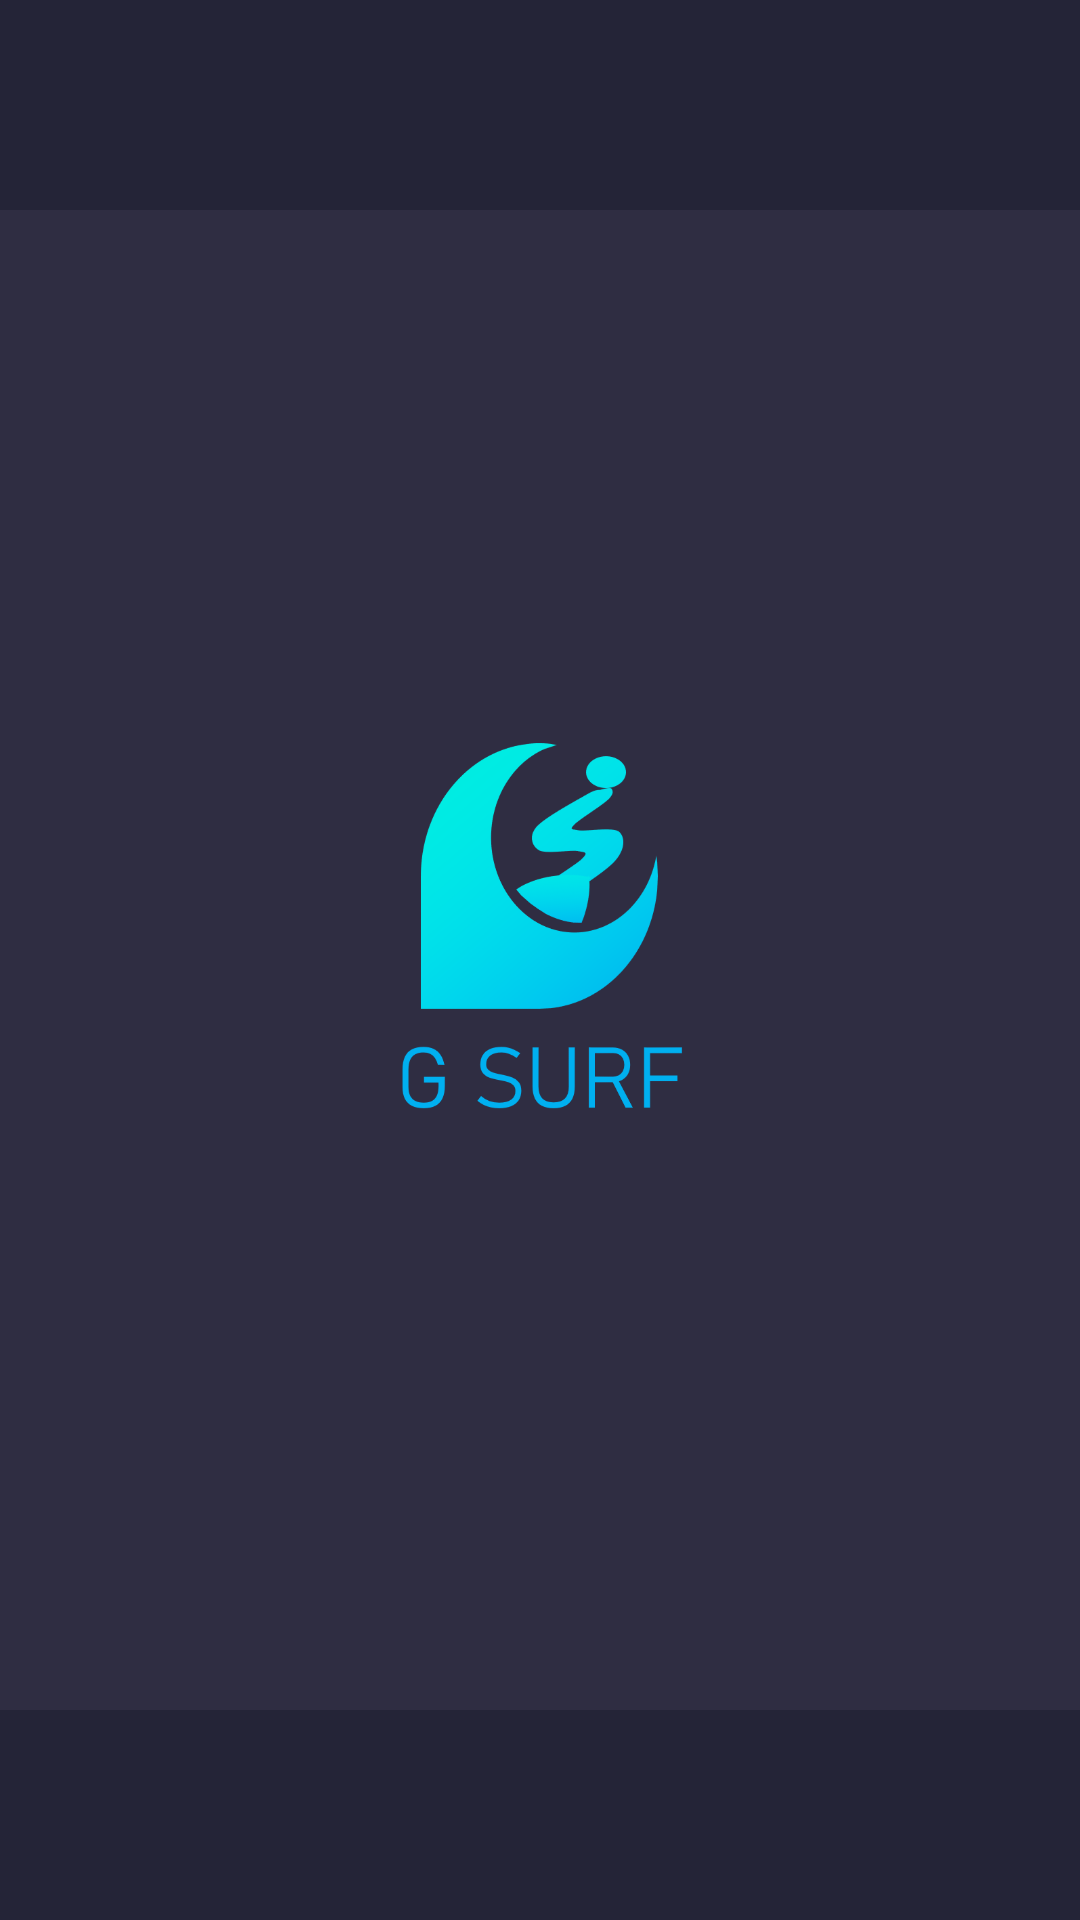

Android layout source for this screen:
<!-- AndroidManifest.xml: application theme Theme.ArchitectureExample -->
<!-- res/layout/splash_screen.xml -->
<?xml version="1.0" encoding="utf-8"?>
<RelativeLayout xmlns:android="http://schemas.android.com/apk/res/android"
    xmlns:app="http://schemas.android.com/apk/res-auto"
    xmlns:tools="http://schemas.android.com/tools"
    android:layout_width="match_parent"
    android:layout_height="match_parent"
    android:background="@color/dark_blue_grey">

    <ImageView
        android:id="@+id/logo_bg"
        android:layout_width="380dp"
        android:layout_height="500dp"
        android:layout_centerHorizontal="true"
        android:layout_centerVertical="true"
        android:background="@color/blue_grey"/>

    <ImageView
        android:id="@+id/logo"
        android:layout_width="130dp"
        android:layout_height="200dp"
        android:layout_centerHorizontal="true"
        android:layout_centerVertical="true"
        android:src="@drawable/logo"
        android:background="@color/blue_grey"/>
</RelativeLayout>
<!-- resources referenced by this layout -->
<resources>
  <color name="blue_grey">#2F2D42</color>
  <color name="dark_blue_grey">#242437</color>
  <!-- drawable logo: png bitmap (drawable-v24, 43400 bytes) -->
  <style name="Theme.ArchitectureExample" parent="Theme.MaterialComponents.DayNight.DarkActionBar">
          
          <item name="colorPrimary">@color/purple_500</item>
          <item name="colorPrimaryVariant">@color/purple_700</item>
          <item name="colorOnPrimary">@color/white</item>
          
          <item name="colorSecondary">@color/teal_200</item>
          <item name="colorSecondaryVariant">@color/teal_700</item>
          <item name="colorOnSecondary">@color/black</item>
  
          
  
          <item name="android:background">@color/dark_blue_grey</item>
          <item name="android:fontFamily">sans-serif-condensed</item>
          <item name="android:actionBarStyle">@color/bg_semi_dark</item>
  
          
          <item name="android:statusBarColor" tools:targetApi="l">?android:background</item>
  
          
          <item name="android:textViewStyle">@style/Theme.StandardFont</item>
  
      </style>
  <color name="purple_500">#FF6200EE</color>
  <color name="purple_700">#FF3700B3</color>
  <color name="white">#FFFFFFFF</color>
  <color name="teal_200">#FF03DAC5</color>
  <color name="teal_700">#FF018786</color>
  <color name="black">#FF000000</color>
  <color name="bg_semi_dark">#373740</color>
  <style name="Theme.StandardFont" parent="Theme.AppCompat.Light.DarkActionBar">
          <item name="android:fontFamily">@font/ubuntu_light</item>
      </style>
</resources>
